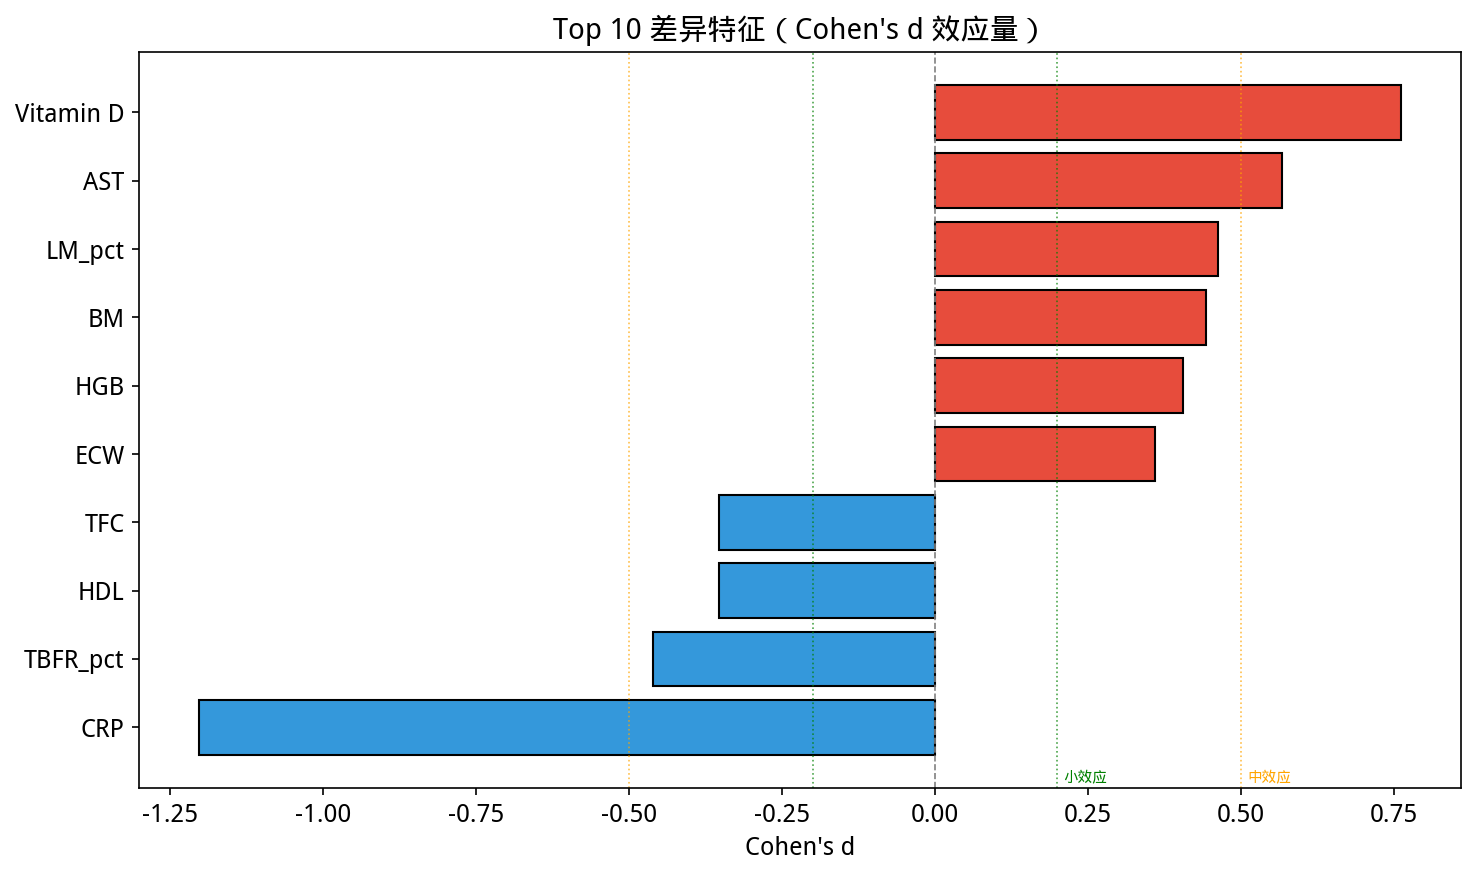

Data behind this chart, as committed beside it:
feature, mean_group0, mean_group1, cohens_d
Vitamin D, 24.9, 17.81, 0.7614
AST, 21.73, 18, 0.5672
LM_pct, 73.52, 69.72, 0.462
BM, 2.912, 2.692, 0.4423
HGB, 14.77, 14.07, 0.4054
ECW, 17.62, 16.5, 0.3602
TFC, 21.75, 24.93, -0.3539
HDL, 46.64, 50.95, -0.3541
TBFR_pct, 26.39, 30.19, -0.4614
CRP, 0.2947, 1.736, -1.203
